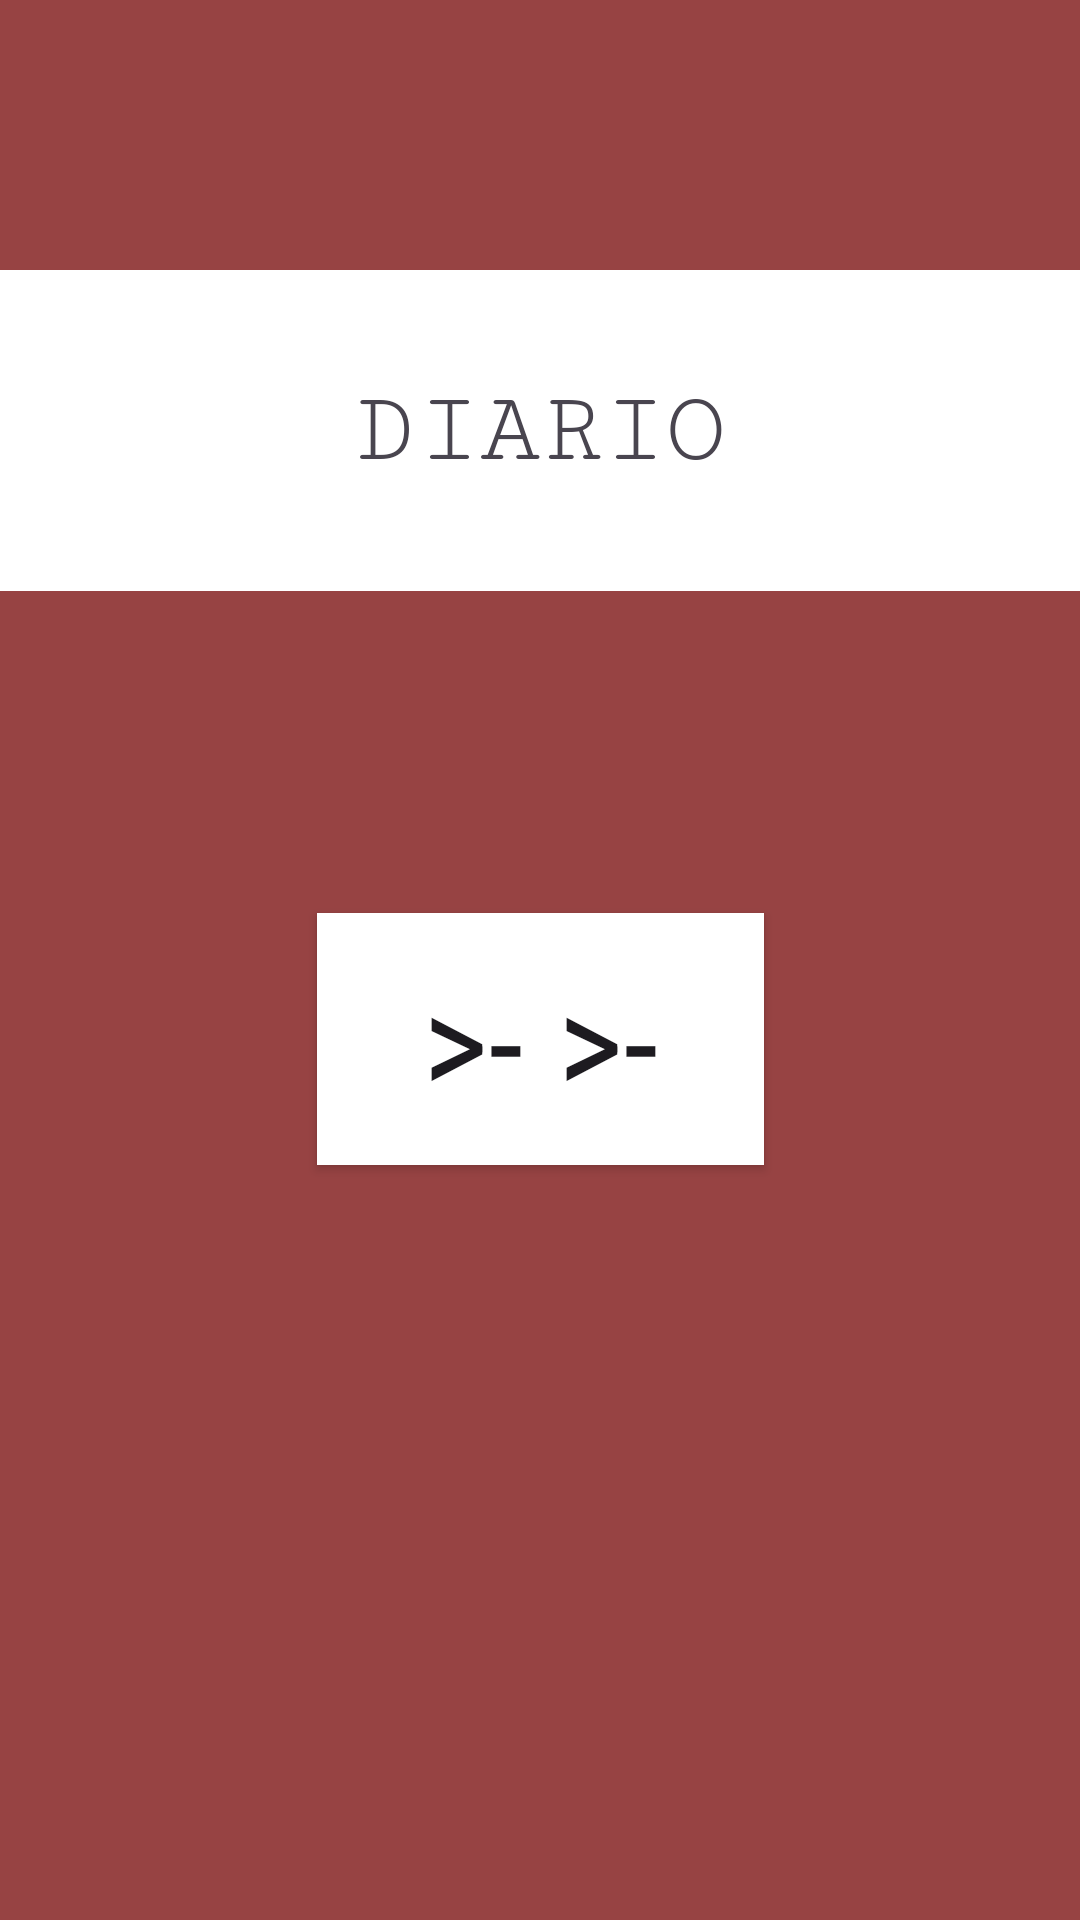

Android layout source for this screen:
<!-- AndroidManifest.xml: application theme Theme.TrabajoDiario -->
<!-- res/layout/activity_main.xml -->
<?xml version="1.0" encoding="utf-8"?>
<androidx.constraintlayout.widget.ConstraintLayout xmlns:android="http://schemas.android.com/apk/res/android"
    xmlns:app="http://schemas.android.com/apk/res-auto"
    xmlns:tools="http://schemas.android.com/tools"
    android:id="@+id/main"
    android:layout_width="match_parent"
    android:layout_height="match_parent"
    android:background="#974343"
    android:scrollbarSize="4dp"
    tools:context=".MainActivity">

    <TextView
        android:id="@+id/textView"
        android:layout_width="389dp"
        android:layout_height="107dp"
        android:background="#FFFFFF"
        android:fontFamily="serif-monospace"
        android:gravity="center"
        android:text="DIARIO"
        android:textSize="34sp"
        app:layout_constraintBottom_toBottomOf="parent"
        app:layout_constraintEnd_toEndOf="parent"
        app:layout_constraintStart_toStartOf="parent"
        app:layout_constraintTop_toTopOf="parent"
        app:layout_constraintVertical_bias="0.169" />

    <Button
        android:id="@+id/btnEntradas"
        android:layout_width="149dp"
        android:layout_height="84dp"
        android:layout_marginTop="97dp"
        android:background="#B33636"
        android:backgroundTint="#FFFFFF"
        android:fontFamily="sans-serif-condensed"
        android:text=" >- >- "
        android:textSize="48sp"
        app:layout_constraintBottom_toBottomOf="parent"
        app:layout_constraintEnd_toEndOf="parent"
        app:layout_constraintStart_toStartOf="parent"
        app:layout_constraintTop_toBottomOf="@+id/textView"
        app:layout_constraintVertical_bias="0.04" />

</androidx.constraintlayout.widget.ConstraintLayout>
<!-- resources referenced by this layout -->
<resources>
  <style name="Theme.TrabajoDiario" parent="Base.Theme.TrabajoDiario" />
  <style name="Base.Theme.TrabajoDiario" parent="Theme.Material3.DayNight.NoActionBar">
          
          
      </style>
</resources>
